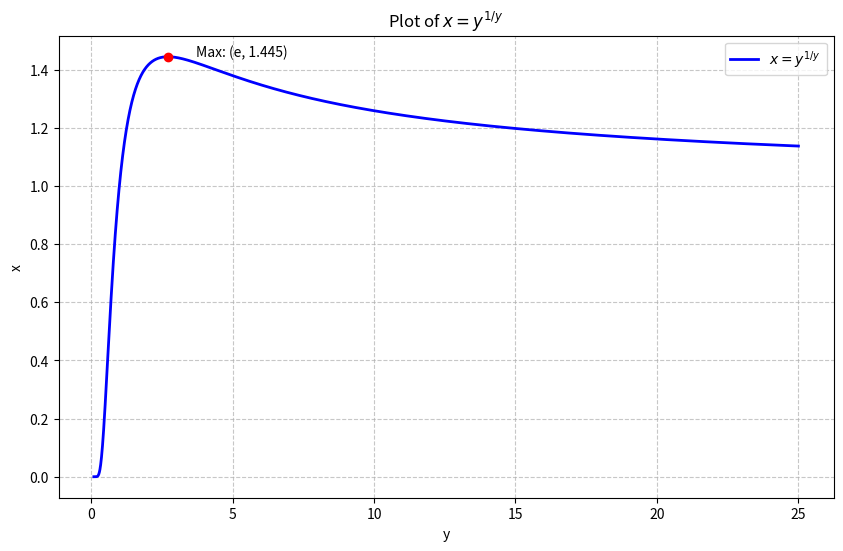

Generate this figure with matplotlib: (Note: this script raises an exception after producing the figure.)
import numpy as np
import matplotlib.pyplot as plt

y = np.linspace(0.1, 25, 5000)
x = y**(1/y)

y_max = np.e
x_max = np.e**(1/np.e)

plt.figure(figsize=(10, 6))
plt.plot(y, x, label=r'$x = y^{1/y}$', color='blue', linewidth=2)

plt.scatter([y_max], [x_max], color='red', zorder=5)
plt.annotate(f'Max: (e, {x_max:.3f})', xy=(y_max, x_max), xytext=(y_max+1, x_max),)

plt.title(r'Plot of $x = y^{1/y}$')
plt.xlabel('y')
plt.ylabel('x')
plt.grid(True, linestyle='--', alpha=0.7)
plt.legend()
plt.savefig("pics/puzzle08.png", bbox_inches='tight')

plt.show()
